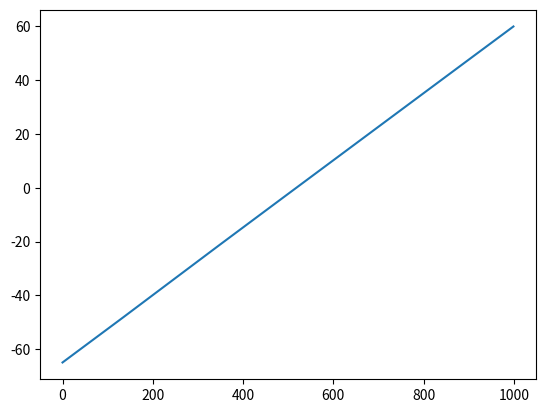

The script that saved this image:
from matplotlib import pyplot as plt
import numpy as np

gnabar = 0.05 # (mho/cm2)
gkleak = 0.002 # (mho/cm2)
gkrect = .3 # (mho/cm2)
gcaN = 0.05 # (mho/cm2)
gcaL = 0.0001 # (mho/cm2)
gcak = 0.3 # (mho/cm2)
ca0 = 2
ena = 50.0 # (mV)
ek = -80.0 # (mV)
eleak = -70.0 # (mV)
amA = 0.4
amB = 66
amC = 5
bmA = 0.4
bmB = 32
bmC = 5
R = 8.314472
F = 96485.34

class Motoneuron(): 
    """
    Model motoneuron soma, as described in McInytre et al. 2002.
    """

    class GatingVariable():
        """
        Channel-specfic gating variables, which dictate the channel kinematics and activation status.
        """

        def __init__(self, 
                     use_inf: bool, 
                     dt: float): 
            self._use_inf = use_inf
            self._dt = dt

        def set_initial_state(self): 
            if self._use_inf:
                self.state = self.inf
            else: 
                self.state = self.alpha/(self.alpha + self.beta)

        def update(self):
            if self._use_inf: 
                self.state += ((self.inf - self.state)/self.tau) * self._dt
            else: 
                self.state += (self.alpha * (1 - self.state) - self.beta * self.state) * self._dt


    def __init__(self, 
                 dt: float = 0.025, 
                 cm: float = 10): 
        # set starting voltage
        self._vm = -65

        # set constants
        self._dt = dt
        self._cm = cm

        # define and set gating variables
        self._m = self.GatingVariable(use_inf=False, dt=dt)
        self._h = self.GatingVariable(use_inf=True, dt=dt)
        self._update_fast_sodium_gating_variables()
        self._m.set_initial_state()
        self._h.set_initial_state()

        self._n = self.GatingVariable(use_inf=True, dt=dt)
        self._update_potassium_gating_variables()
        self._n.set_initial_state()
        

    def _update_potassium_gating_variables(self):
        """
        Update delayed-rectifier potassium current gating variable.
        """
        self._n.tau = 5/(np.exp((self._vm + 50)/40) + np.exp(-(self._vm + 50)/50))
        self._n.inf = 1/(1 + np.exp((self._vm + 65)/7))
        
    def _update_potassium_current(self):
        """
        Update delayed-rectifier potassium current. 
        """
        self._update_potassium_gating_variables()
        self._n.update()
        self._ikrect = gkrect * self._n.state**4 * (self._vm - ek)
    
    def _update_fast_sodium_gating_variables(self): 
        """
        Update fast sodium current gating variables.
        """
        self._m.alpha = (0.4 * (-(self._vm + 66)))/(np.exp(-(self._vm+66)/5) - 1)
        self._m.beta = (0.4 * (self._vm + 32))/(np.exp((self._vm+32)/5) - 1)
        
        self._h.tau = 30/(np.exp((self._vm + 60)/15) + np.exp((self._vm + 60)/16))
        self._h.inf = 1/(1 + np.exp((self._vm + 65)/7))

    def _update_fast_sodium_current(self):
        """
        Update fast sodium current. 
        """
        self._update_fast_sodium_gating_variables()
        self._m.update()
        self._h.update()
        self._ina = gnabar * self._m.state**3 * self._h.state * (self._vm - ena)

    def _update_leak_potassium_current(self): 
        self._ikleak = gkleak * (self._vm - eleak)

    def update(self, stimulus_current):
        # Update synaptic currents
        self._update_fast_sodium_current()
        self._update_potassium_current()
        self._update_leak_potassium_current()

        # Update membrane potential
        ion_currents_sum = self._ina + self._ikleak + self._ikrect # + self._ican + self._ical + self._ikca
        self._vm += (stimulus_current - ion_currents_sum) * self._dt / self._cm
        return self._vm


if __name__ == '__main__':
    mn = Motoneuron()
    vm = []
    for t in range(1000): 
        vm.append(mn.update(stimulus_current=50))
    
    plt.plot(vm)
    plt.show()